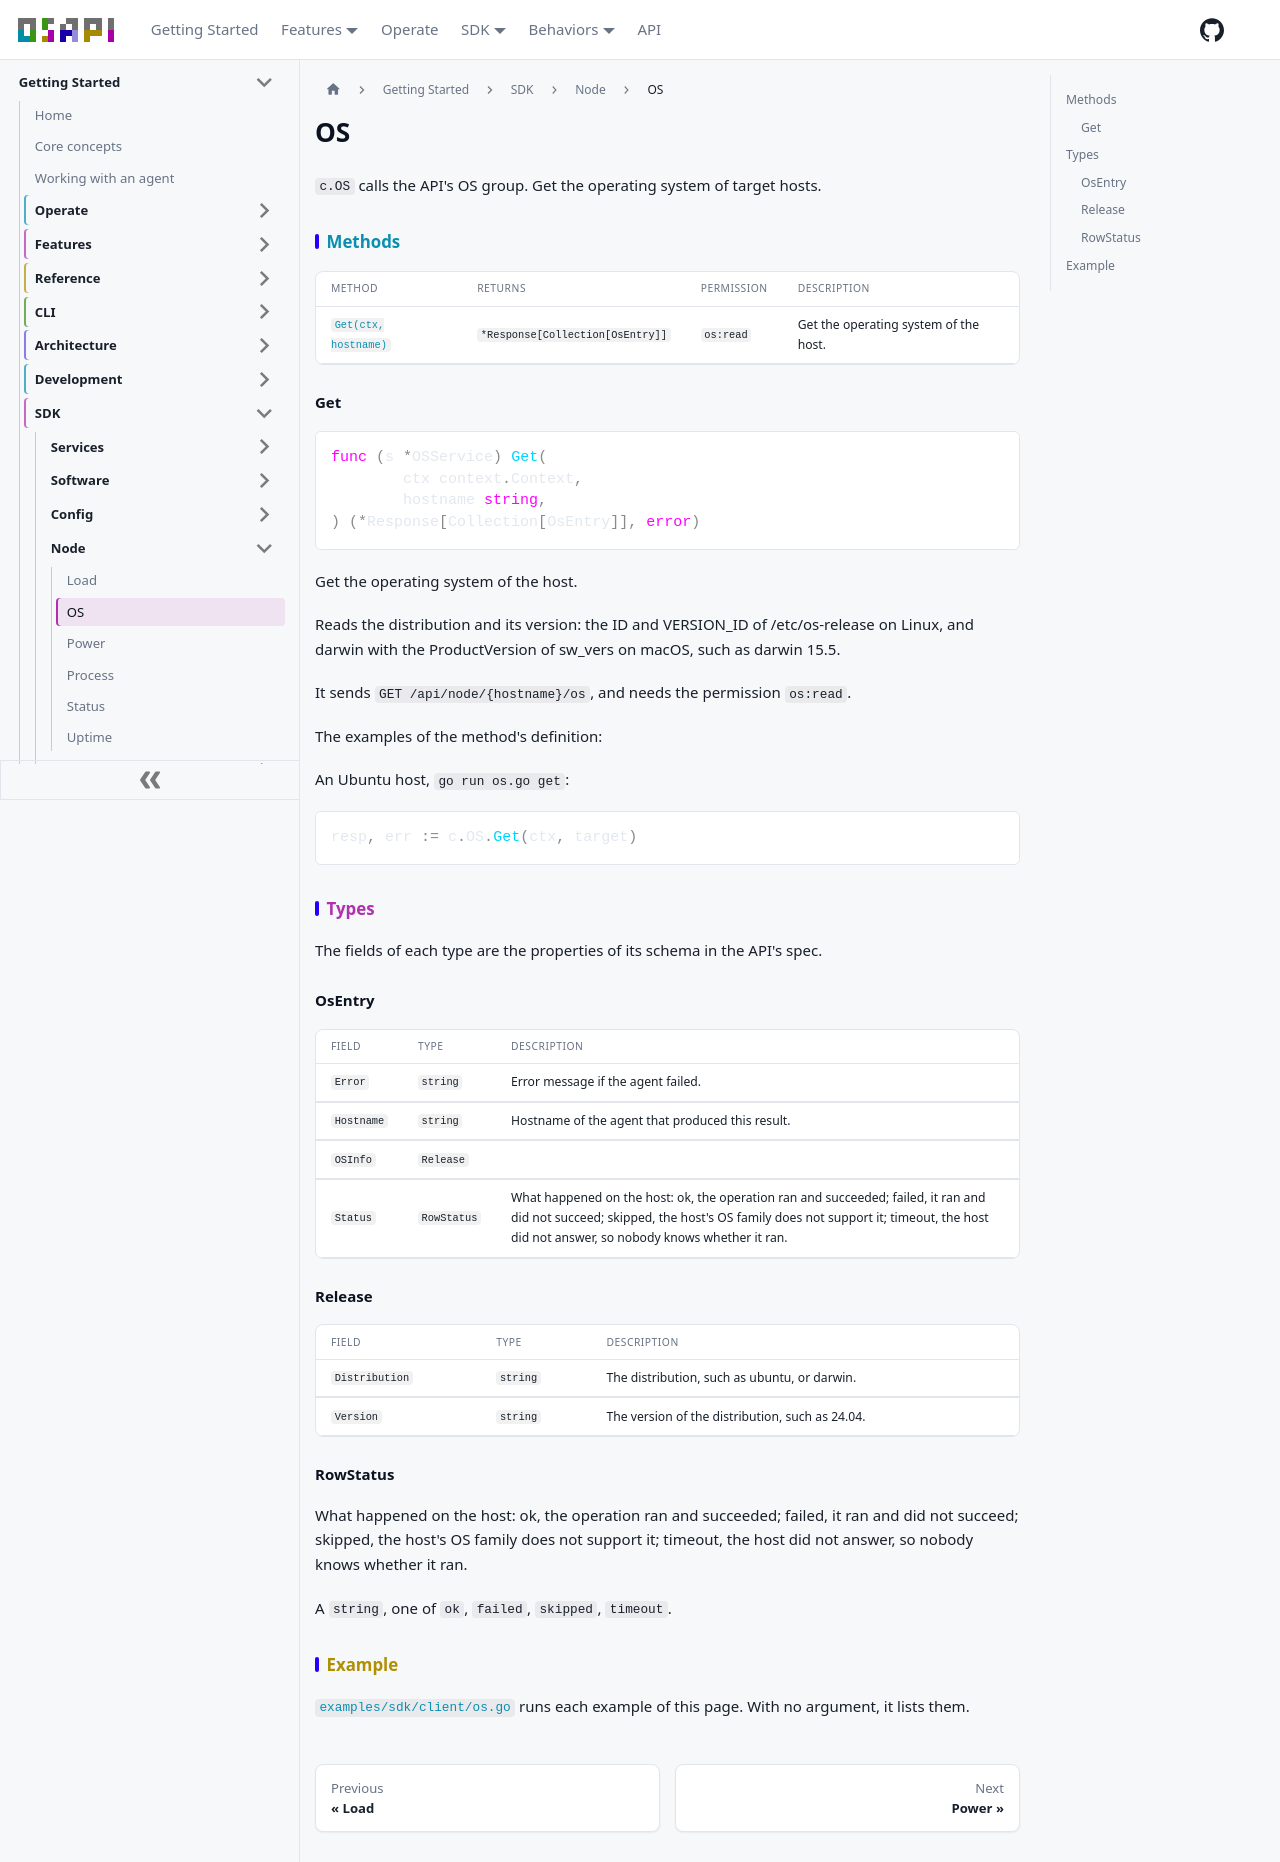

repository: osapi-io/osapi · page: sidebar/sdk/node/os.html · generator: docusaurus

---
title: OS
---

<!-- Code generated by internal/sdk/gen. DO NOT EDIT. -->

# OS

`c.OS` calls the API's OS group. Get the operating system of target hosts.

## Methods

| Method                       | Returns                          | Permission | Description                           |
| ---------------------------- | -------------------------------- | ---------- | ------------------------------------- |
| [`Get(ctx, hostname)`](#get) | `*Response[Collection[OsEntry]]` | `os:read`  | Get the operating system of the host. |

### Get

```go
func (s *OSService) Get(
	ctx context.Context,
	hostname string,
) (*Response[Collection[OsEntry]], error)
```

Get the operating system of the host.

Reads the distribution and its version: the ID and VERSION_ID of /etc/os-release
on Linux, and darwin with the ProductVersion of sw_vers on macOS, such as darwin
15.5.

It sends `GET /api/node/{hostname}/os`, and needs the permission `os:read`.

The examples of the method's definition:

An Ubuntu host, `go run os.go get`:

```go
resp, err := c.OS.Get(ctx, target)
```

## Types

The fields of each type are the properties of its schema in the API's spec.

### OsEntry

| Field      | Type        | Description                                                                                                                                                                                                              |
| ---------- | ----------- | ------------------------------------------------------------------------------------------------------------------------------------------------------------------------------------------------------------------------ |
| `Error`    | `string`    | Error message if the agent failed.                                                                                                                                                                                       |
| `Hostname` | `string`    | Hostname of the agent that produced this result.                                                                                                                                                                         |
| `OSInfo`   | `Release`   |                                                                                                                                                                                                                          |
| `Status`   | `RowStatus` | What happened on the host: ok, the operation ran and succeeded; failed, it ran and did not succeed; skipped, the host's OS family does not support it; timeout, the host did not answer, so nobody knows whether it ran. |

### Release

| Field          | Type     | Description                                     |
| -------------- | -------- | ----------------------------------------------- |
| `Distribution` | `string` | The distribution, such as ubuntu, or darwin.    |
| `Version`      | `string` | The version of the distribution, such as 24.04. |

### RowStatus

What happened on the host: ok, the operation ran and succeeded; failed, it ran
and did not succeed; skipped, the host's OS family does not support it; timeout,
the host did not answer, so nobody knows whether it ran.

A `string`, one of `ok`, `failed`, `skipped`, `timeout`.

## Example

[`examples/sdk/client/os.go`](https://github.com/osapi-io/osapi/blob/main/examples/sdk/client/os.go)
runs each example of this page. With no argument, it lists them.
